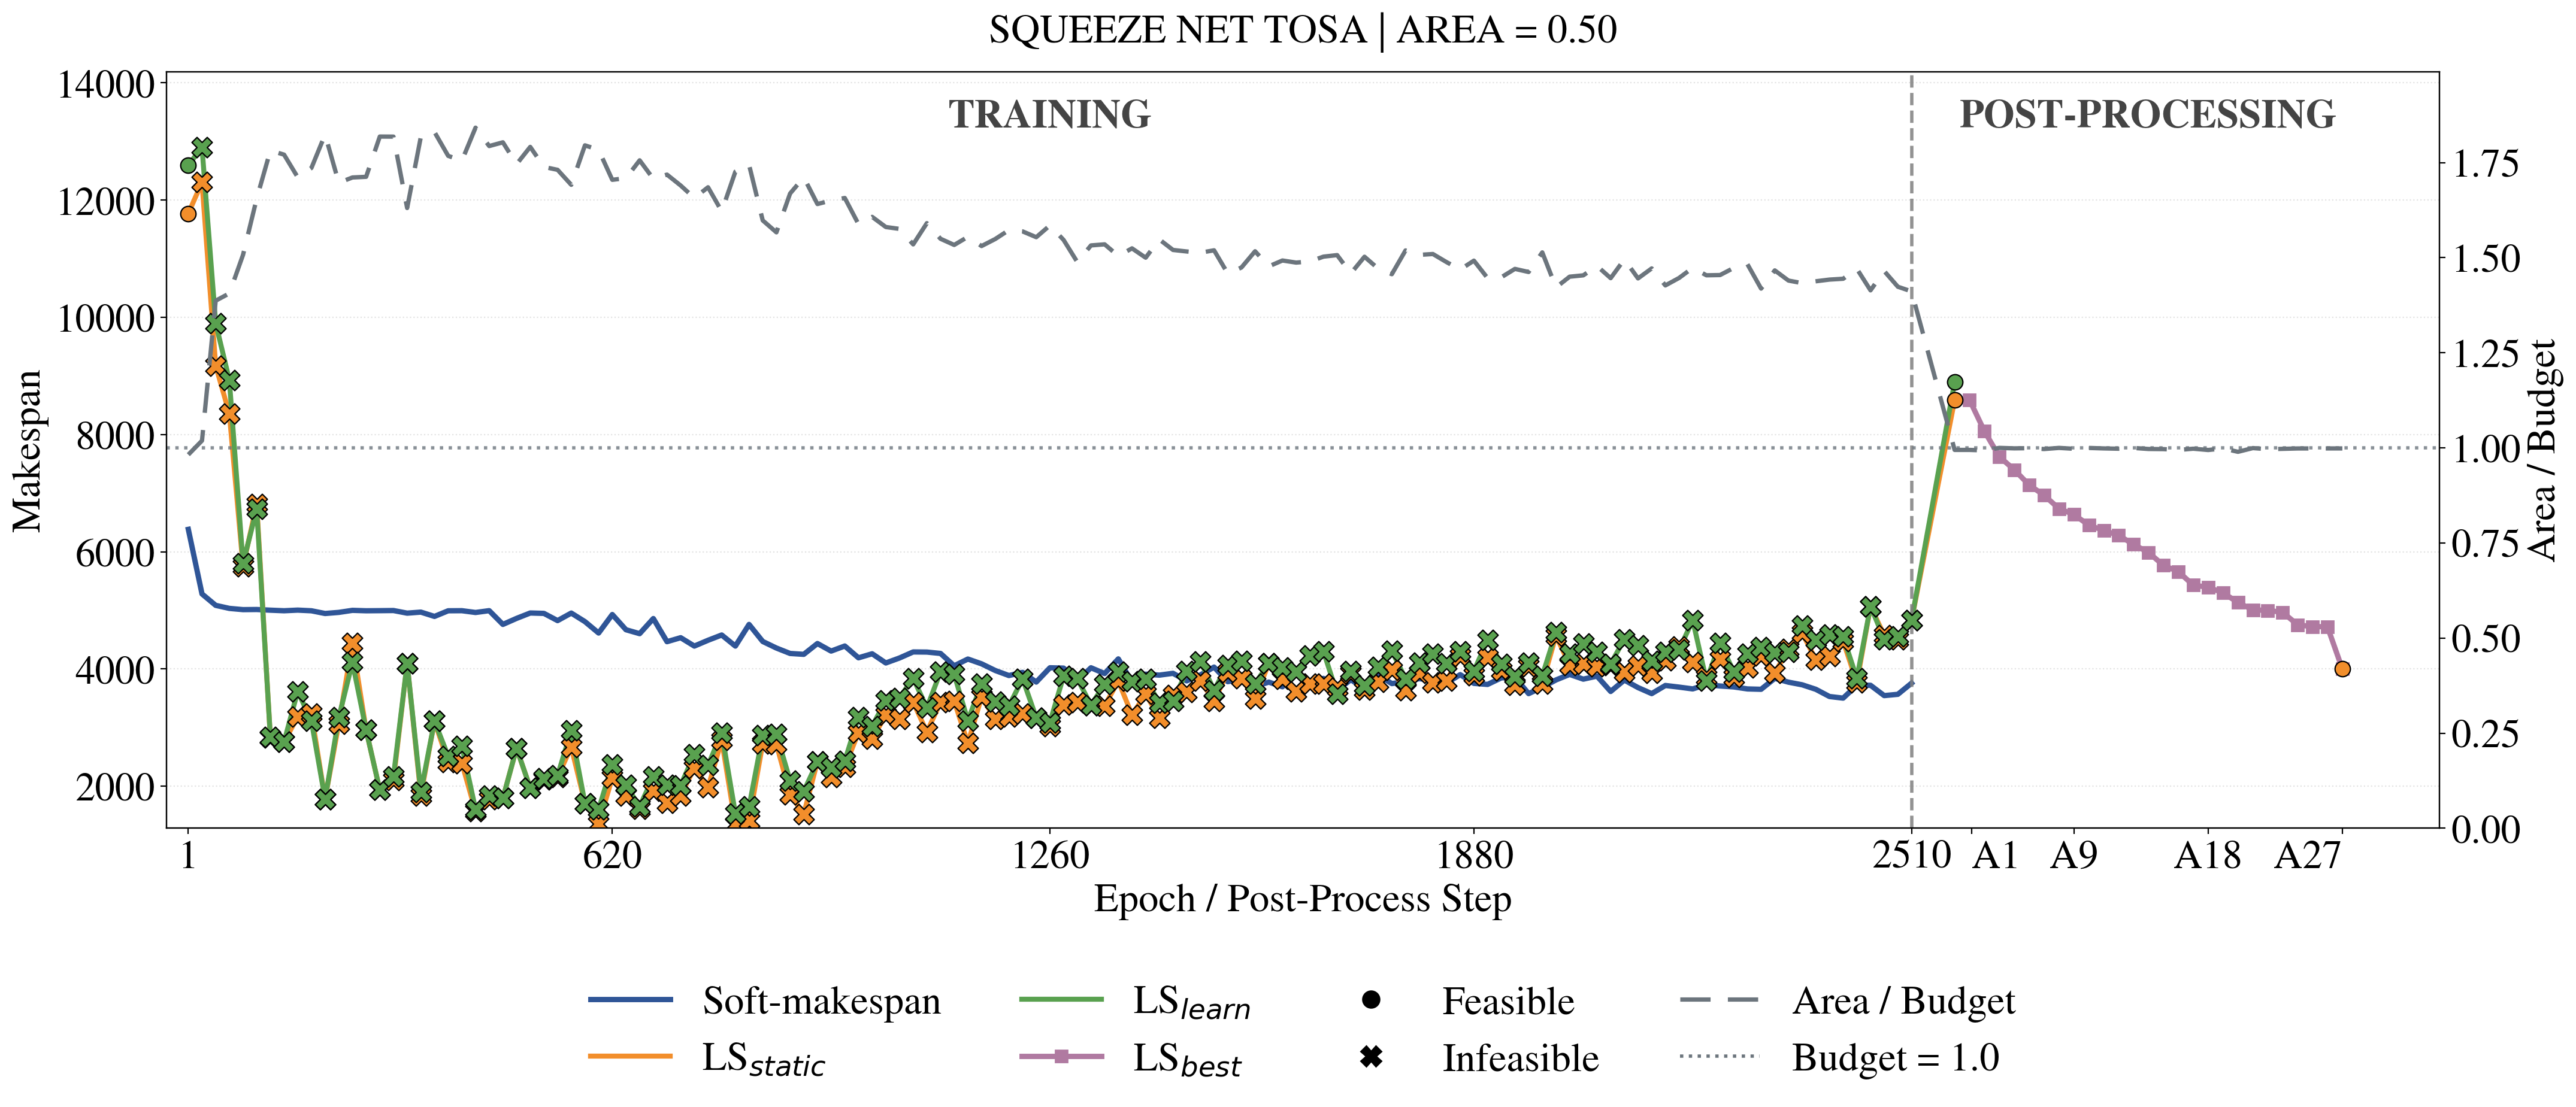

Data behind this chart, as committed beside it:
graph_name, graph_file, source_config, phase, event, stage, candidate_label, candidate_mode, epoch, global_step, operation_index, iteration, accepted, training_end, soft_seq_makespan, threshold_lssp_static, threshold_lssp_learned_swprio, postprocess_lssp_cost, delta_from_prev, threshold_partition_valid, threshold_hw_nodes, threshold_hw_area, threshold_budget, tau
squeeze_net_tosa, inputs/task_graph_topology/soda-benchmar…, /qfs/people/dass304/dass304/HWSWpartitio…, train, epoch, train, thresholded_partition, threshold, 1, 1.0, 0, 1, False, False, 6382, 11772, 12595, nan, nan, True, 92, 4746, 4832, 0.9997
squeeze_net_tosa, inputs/task_graph_topology/soda-benchmar…, /qfs/people/dass304/dass304/HWSWpartitio…, train, epoch, train, thresholded_partition, threshold, 2, 2.0, 0, 2, False, False, 6163, 11532, 12522, nan, nan, True, 89, 4796, 4832, 0.9994
squeeze_net_tosa, inputs/task_graph_topology/soda-benchmar…, /qfs/people/dass304/dass304/HWSWpartitio…, train, epoch, train, thresholded_partition, threshold, 3, 3.0, 0, 3, False, False, 5999, 11544, 12310, nan, nan, False, 97, 5627, 4832, 0.9991
squeeze_net_tosa, inputs/task_graph_topology/soda-benchmar…, /qfs/people/dass304/dass304/HWSWpartitio…, train, epoch, train, thresholded_partition, threshold, 4, 4.0, 0, 4, False, False, 5967, 11390, 12335, nan, nan, False, 90, 5098, 4832, 0.9988
squeeze_net_tosa, inputs/task_graph_topology/soda-benchmar…, /qfs/people/dass304/dass304/HWSWpartitio…, train, epoch, train, thresholded_partition, threshold, 5, 5.0, 0, 5, False, False, 5853, 10470, 11052, nan, nan, True, 87, 4668, 4832, 0.9985
squeeze_net_tosa, inputs/task_graph_topology/soda-benchmar…, /qfs/people/dass304/dass304/HWSWpartitio…, train, epoch, train, thresholded_partition, threshold, 6, 6.0, 0, 6, False, False, 5989, 10730, 11119, nan, nan, False, 94, 5135, 4832, 0.9982
squeeze_net_tosa, inputs/task_graph_topology/soda-benchmar…, /qfs/people/dass304/dass304/HWSWpartitio…, train, epoch, train, thresholded_partition, threshold, 7, 7.0, 0, 7, False, False, 5766, 11602, 12814, nan, nan, True, 90, 4680, 4832, 0.9979
squeeze_net_tosa, inputs/task_graph_topology/soda-benchmar…, /qfs/people/dass304/dass304/HWSWpartitio…, train, epoch, train, thresholded_partition, threshold, 8, 8.0, 0, 8, False, False, 5597, 12356, 13006, nan, nan, True, 87, 4533, 4832, 0.9976
squeeze_net_tosa, inputs/task_graph_topology/soda-benchmar…, /qfs/people/dass304/dass304/HWSWpartitio…, train, epoch, train, thresholded_partition, threshold, 9, 9.0, 0, 9, False, False, 5651, 12122, 12705, nan, nan, False, 95, 5144, 4832, 0.9973
squeeze_net_tosa, inputs/task_graph_topology/soda-benchmar…, /qfs/people/dass304/dass304/HWSWpartitio…, train, epoch, train, thresholded_partition, threshold, 10, 10.0, 0, 10, False, False, 5608, 11103, 11535, nan, nan, False, 87, 4862, 4832, 0.997
squeeze_net_tosa, inputs/task_graph_topology/soda-benchmar…, /qfs/people/dass304/dass304/HWSWpartitio…, train, epoch, train, thresholded_partition, threshold, 11, 11.0, 0, 11, False, False, 5573, 10624, 10952, nan, nan, True, 96, 4695, 4832, 0.9967
squeeze_net_tosa, inputs/task_graph_topology/soda-benchmar…, /qfs/people/dass304/dass304/HWSWpartitio…, train, epoch, train, thresholded_partition, threshold, 12, 12.0, 0, 12, False, False, 5568, 12215, 13111, nan, nan, False, 101, 5416, 4832, 0.9964
squeeze_net_tosa, inputs/task_graph_topology/soda-benchmar…, /qfs/people/dass304/dass304/HWSWpartitio…, train, epoch, train, thresholded_partition, threshold, 13, 13.0, 0, 13, False, False, 5373, 12363, 13371, nan, nan, False, 100, 5152, 4832, 0.9961
squeeze_net_tosa, inputs/task_graph_topology/soda-benchmar…, /qfs/people/dass304/dass304/HWSWpartitio…, train, epoch, train, thresholded_partition, threshold, 14, 14.0, 0, 14, False, False, 5385, 10336, 11664, nan, nan, True, 90, 4625, 4832, 0.9958
squeeze_net_tosa, inputs/task_graph_topology/soda-benchmar…, /qfs/people/dass304/dass304/HWSWpartitio…, train, epoch, train, thresholded_partition, threshold, 15, 15.0, 0, 15, False, False, 5517, 12133, 13009, nan, nan, False, 101, 5564, 4832, 0.9955
squeeze_net_tosa, inputs/task_graph_topology/soda-benchmar…, /qfs/people/dass304/dass304/HWSWpartitio…, train, epoch, train, thresholded_partition, threshold, 16, 16.0, 0, 16, False, False, 5388, 12665, 13414, nan, nan, False, 100, 5245, 4832, 0.9952
squeeze_net_tosa, inputs/task_graph_topology/soda-benchmar…, /qfs/people/dass304/dass304/HWSWpartitio…, train, epoch, train, thresholded_partition, threshold, 17, 17.0, 0, 17, False, False, 5351, 10527, 10530, nan, nan, False, 99, 5548, 4832, 0.9949
squeeze_net_tosa, inputs/task_graph_topology/soda-benchmar…, /qfs/people/dass304/dass304/HWSWpartitio…, train, epoch, train, thresholded_partition, threshold, 18, 18.0, 0, 18, False, False, 5286, 11901, 13043, nan, nan, False, 89, 4834, 4832, 0.9946
squeeze_net_tosa, inputs/task_graph_topology/soda-benchmar…, /qfs/people/dass304/dass304/HWSWpartitio…, train, epoch, train, thresholded_partition, threshold, 19, 19.0, 0, 19, False, False, 5326, 12450, 13538, nan, nan, False, 91, 4890, 4832, 0.9943
squeeze_net_tosa, inputs/task_graph_topology/soda-benchmar…, /qfs/people/dass304/dass304/HWSWpartitio…, train, epoch, train, thresholded_partition, threshold, 20, 20.0, 0, 20, False, False, 5280, 12306, 12902, nan, nan, False, 92, 4924, 4832, 0.994
squeeze_net_tosa, inputs/task_graph_topology/soda-benchmar…, /qfs/people/dass304/dass304/HWSWpartitio…, train, epoch, train, thresholded_partition, threshold, 21, 21.0, 0, 21, False, False, 5249, 9971, 10868, nan, nan, False, 109, 5727, 4832, 0.9937
squeeze_net_tosa, inputs/task_graph_topology/soda-benchmar…, /qfs/people/dass304/dass304/HWSWpartitio…, train, epoch, train, thresholded_partition, threshold, 22, 22.0, 0, 22, False, False, 5210, 10902, 11750, nan, nan, False, 100, 5402, 4832, 0.9934
squeeze_net_tosa, inputs/task_graph_topology/soda-benchmar…, /qfs/people/dass304/dass304/HWSWpartitio…, train, epoch, train, thresholded_partition, threshold, 23, 23.0, 0, 23, False, False, 5275, 11927, 13023, nan, nan, False, 103, 5551, 4832, 0.9931
squeeze_net_tosa, inputs/task_graph_topology/soda-benchmar…, /qfs/people/dass304/dass304/HWSWpartitio…, train, epoch, train, thresholded_partition, threshold, 24, 24.0, 0, 24, False, False, 5205, 10823, 11690, nan, nan, True, 86, 4652, 4832, 0.9928
squeeze_net_tosa, inputs/task_graph_topology/soda-benchmar…, /qfs/people/dass304/dass304/HWSWpartitio…, train, epoch, train, thresholded_partition, threshold, 25, 25.0, 0, 25, False, False, 5219, 9336, 9423, nan, nan, False, 112, 6002, 4832, 0.9925
squeeze_net_tosa, inputs/task_graph_topology/soda-benchmar…, /qfs/people/dass304/dass304/HWSWpartitio…, train, epoch, train, thresholded_partition, threshold, 26, 26.0, 0, 26, False, False, 5198, 11698, 12146, nan, nan, False, 94, 5150, 4832, 0.9922
squeeze_net_tosa, inputs/task_graph_topology/soda-benchmar…, /qfs/people/dass304/dass304/HWSWpartitio…, train, epoch, train, thresholded_partition, threshold, 27, 27.0, 0, 27, False, False, 5202, 11883, 12176, nan, nan, False, 106, 5567, 4832, 0.9919
squeeze_net_tosa, inputs/task_graph_topology/soda-benchmar…, /qfs/people/dass304/dass304/HWSWpartitio…, train, epoch, train, thresholded_partition, threshold, 28, 28.0, 0, 28, False, False, 5154, 9269, 9569, nan, nan, False, 116, 6187, 4832, 0.9916
squeeze_net_tosa, inputs/task_graph_topology/soda-benchmar…, /qfs/people/dass304/dass304/HWSWpartitio…, train, epoch, train, thresholded_partition, threshold, 29, 29.0, 0, 29, False, False, 5178, 8133, 8493, nan, nan, False, 119, 6435, 4832, 0.9913
squeeze_net_tosa, inputs/task_graph_topology/soda-benchmar…, /qfs/people/dass304/dass304/HWSWpartitio…, train, epoch, train, thresholded_partition, threshold, 30, 30.0, 0, 30, False, False, 5134, 11166, 11565, nan, nan, False, 97, 5439, 4832, 0.991
squeeze_net_tosa, inputs/task_graph_topology/soda-benchmar…, /qfs/people/dass304/dass304/HWSWpartitio…, train, epoch, train, thresholded_partition, threshold, 31, 31.0, 0, 31, False, False, 5137, 10726, 11824, nan, nan, False, 112, 6428, 4832, 0.9907
squeeze_net_tosa, inputs/task_graph_topology/soda-benchmar…, /qfs/people/dass304/dass304/HWSWpartitio…, train, epoch, train, thresholded_partition, threshold, 32, 32.0, 0, 32, False, False, 5165, 11172, 12000, nan, nan, False, 107, 6204, 4832, 0.9904
squeeze_net_tosa, inputs/task_graph_topology/soda-benchmar…, /qfs/people/dass304/dass304/HWSWpartitio…, train, epoch, train, thresholded_partition, threshold, 33, 33.0, 0, 33, False, False, 5112, 10256, 10812, nan, nan, False, 120, 6327, 4832, 0.9901
squeeze_net_tosa, inputs/task_graph_topology/soda-benchmar…, /qfs/people/dass304/dass304/HWSWpartitio…, train, epoch, train, thresholded_partition, threshold, 34, 34.0, 0, 34, False, False, 5111, 12384, 13681, nan, nan, False, 113, 5892, 4832, 0.9898
squeeze_net_tosa, inputs/task_graph_topology/soda-benchmar…, /qfs/people/dass304/dass304/HWSWpartitio…, train, epoch, train, thresholded_partition, threshold, 35, 35.0, 0, 35, False, False, 5123, 10669, 11335, nan, nan, False, 110, 5932, 4832, 0.9895
squeeze_net_tosa, inputs/task_graph_topology/soda-benchmar…, /qfs/people/dass304/dass304/HWSWpartitio…, train, epoch, train, thresholded_partition, threshold, 36, 36.0, 0, 36, False, False, 5116, 11161, 11469, nan, nan, False, 106, 5758, 4832, 0.9892
squeeze_net_tosa, inputs/task_graph_topology/soda-benchmar…, /qfs/people/dass304/dass304/HWSWpartitio…, train, epoch, train, thresholded_partition, threshold, 37, 37.0, 0, 37, False, False, 5141, 11906, 12290, nan, nan, False, 106, 5852, 4832, 0.9889
squeeze_net_tosa, inputs/task_graph_topology/soda-benchmar…, /qfs/people/dass304/dass304/HWSWpartitio…, train, epoch, train, thresholded_partition, threshold, 38, 38.0, 0, 38, False, False, 5088, 9848, 9964, nan, nan, False, 117, 6564, 4832, 0.9886
squeeze_net_tosa, inputs/task_graph_topology/soda-benchmar…, /qfs/people/dass304/dass304/HWSWpartitio…, train, epoch, train, thresholded_partition, threshold, 39, 39.0, 0, 39, False, False, 5115, 10701, 11083, nan, nan, False, 115, 6343, 4832, 0.9883
squeeze_net_tosa, inputs/task_graph_topology/soda-benchmar…, /qfs/people/dass304/dass304/HWSWpartitio…, train, epoch, train, thresholded_partition, threshold, 40, 40.0, 0, 40, False, False, 5085, 9175, 9901, nan, nan, False, 120, 6701, 4832, 0.988
squeeze_net_tosa, inputs/task_graph_topology/soda-benchmar…, /qfs/people/dass304/dass304/HWSWpartitio…, train, epoch, train, thresholded_partition, threshold, 41, 41.0, 0, 41, False, False, 5056, 10318, 10344, nan, nan, False, 120, 6613, 4832, 0.9877
squeeze_net_tosa, inputs/task_graph_topology/soda-benchmar…, /qfs/people/dass304/dass304/HWSWpartitio…, train, epoch, train, thresholded_partition, threshold, 42, 42.0, 0, 42, False, False, 5087, 11028, 11159, nan, nan, False, 110, 6070, 4832, 0.9874
squeeze_net_tosa, inputs/task_graph_topology/soda-benchmar…, /qfs/people/dass304/dass304/HWSWpartitio…, train, epoch, train, thresholded_partition, threshold, 43, 43.0, 0, 43, False, False, 5086, 9700, 10080, nan, nan, False, 118, 6442, 4832, 0.9871
squeeze_net_tosa, inputs/task_graph_topology/soda-benchmar…, /qfs/people/dass304/dass304/HWSWpartitio…, train, epoch, train, thresholded_partition, threshold, 44, 44.0, 0, 44, False, False, 5091, 8106, 8770, nan, nan, False, 121, 6593, 4832, 0.9868
squeeze_net_tosa, inputs/task_graph_topology/soda-benchmar…, /qfs/people/dass304/dass304/HWSWpartitio…, train, epoch, train, thresholded_partition, threshold, 45, 45.0, 0, 45, False, False, 5076, 9990, 10138, nan, nan, False, 117, 6112, 4832, 0.9865
squeeze_net_tosa, inputs/task_graph_topology/soda-benchmar…, /qfs/people/dass304/dass304/HWSWpartitio…, train, epoch, train, thresholded_partition, threshold, 46, 46.0, 0, 46, False, False, 5103, 8597, 9169, nan, nan, False, 122, 6874, 4832, 0.9862
squeeze_net_tosa, inputs/task_graph_topology/soda-benchmar…, /qfs/people/dass304/dass304/HWSWpartitio…, train, epoch, train, thresholded_partition, threshold, 47, 47.0, 0, 47, False, False, 5091, 8223, 8216, nan, nan, False, 124, 6735, 4832, 0.9859
squeeze_net_tosa, inputs/task_graph_topology/soda-benchmar…, /qfs/people/dass304/dass304/HWSWpartitio…, train, epoch, train, thresholded_partition, threshold, 48, 48.0, 0, 48, False, False, 5062, 7182, 7115, nan, nan, False, 126, 7028, 4832, 0.9856
squeeze_net_tosa, inputs/task_graph_topology/soda-benchmar…, /qfs/people/dass304/dass304/HWSWpartitio…, train, epoch, train, thresholded_partition, threshold, 49, 49.0, 0, 49, False, False, 5076, 10536, 11002, nan, nan, False, 110, 5773, 4832, 0.9853
squeeze_net_tosa, inputs/task_graph_topology/soda-benchmar…, /qfs/people/dass304/dass304/HWSWpartitio…, train, epoch, train, thresholded_partition, threshold, 50, 50.0, 0, 50, False, False, 5045, 11353, 12034, nan, nan, False, 115, 6038, 4832, 0.985
squeeze_net_tosa, inputs/task_graph_topology/soda-benchmar…, /qfs/people/dass304/dass304/HWSWpartitio…, train, epoch, train, thresholded_partition, threshold, 51, 51.0, 0, 51, False, False, 5057, 10722, 11355, nan, nan, False, 116, 6197, 4832, 0.9847
squeeze_net_tosa, inputs/task_graph_topology/soda-benchmar…, /qfs/people/dass304/dass304/HWSWpartitio…, train, epoch, train, thresholded_partition, threshold, 52, 52.0, 0, 52, False, False, 5044, 7843, 7840, nan, nan, False, 121, 6519, 4832, 0.9844
squeeze_net_tosa, inputs/task_graph_topology/soda-benchmar…, /qfs/people/dass304/dass304/HWSWpartitio…, train, epoch, train, thresholded_partition, threshold, 53, 53.0, 0, 53, False, False, 5075, 10996, 11160, nan, nan, False, 104, 5795, 4832, 0.9841
squeeze_net_tosa, inputs/task_graph_topology/soda-benchmar…, /qfs/people/dass304/dass304/HWSWpartitio…, train, epoch, train, thresholded_partition, threshold, 54, 54.0, 0, 54, False, False, 5052, 11139, 11636, nan, nan, False, 107, 5591, 4832, 0.9838
squeeze_net_tosa, inputs/task_graph_topology/soda-benchmar…, /qfs/people/dass304/dass304/HWSWpartitio…, train, epoch, train, thresholded_partition, threshold, 55, 55.0, 0, 55, False, False, 5075, 7091, 7040, nan, nan, False, 138, 7591, 4832, 0.9835
squeeze_net_tosa, inputs/task_graph_topology/soda-benchmar…, /qfs/people/dass304/dass304/HWSWpartitio…, train, epoch, train, thresholded_partition, threshold, 56, 56.0, 0, 56, False, False, 5066, 9753, 11186, nan, nan, False, 126, 6985, 4832, 0.9832
squeeze_net_tosa, inputs/task_graph_topology/soda-benchmar…, /qfs/people/dass304/dass304/HWSWpartitio…, train, epoch, train, thresholded_partition, threshold, 57, 57.0, 0, 57, False, False, 5031, 11376, 11756, nan, nan, False, 113, 5807, 4832, 0.9829
squeeze_net_tosa, inputs/task_graph_topology/soda-benchmar…, /qfs/people/dass304/dass304/HWSWpartitio…, train, epoch, train, thresholded_partition, threshold, 58, 58.0, 0, 58, False, False, 5019, 10770, 10914, nan, nan, False, 132, 7203, 4832, 0.9826
squeeze_net_tosa, inputs/task_graph_topology/soda-benchmar…, /qfs/people/dass304/dass304/HWSWpartitio…, train, epoch, train, thresholded_partition, threshold, 59, 59.0, 0, 59, False, False, 5044, 8414, 8446, nan, nan, False, 132, 7002, 4832, 0.9823
squeeze_net_tosa, inputs/task_graph_topology/soda-benchmar…, /qfs/people/dass304/dass304/HWSWpartitio…, train, epoch, train, thresholded_partition, threshold, 60, 60.0, 0, 60, False, False, 5033, 8354, 8929, nan, nan, False, 128, 6794, 4832, 0.982
... 2,477 more rows
